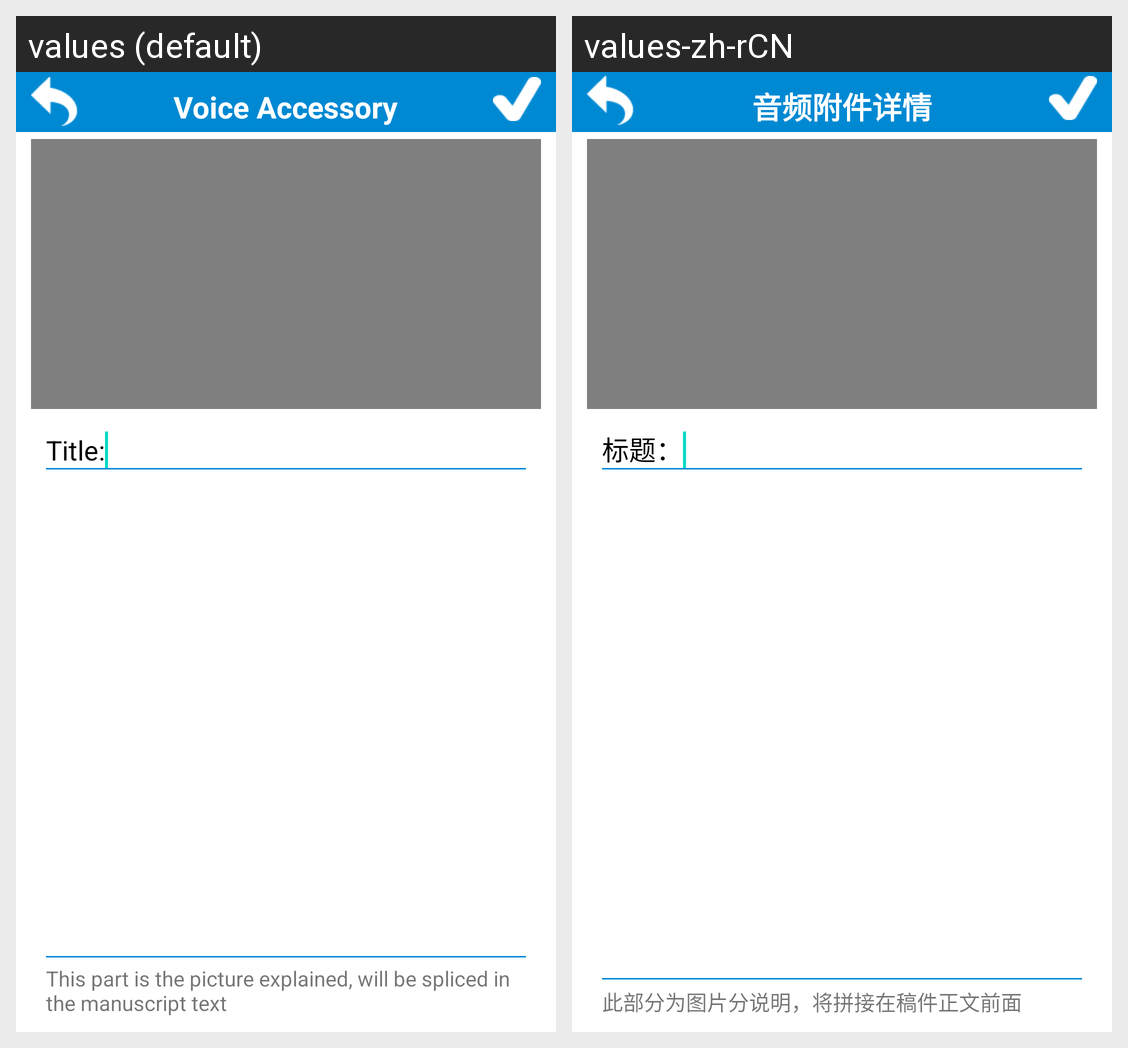

Locale-by-locale string values for the Android screen shown in this grid:
Android screen res/layout/manage_voice_accessory.xml rendered under 2 locales, left to right: values (default), values-zh-rCN. Device: Nexus 5 (rendered at 1080×1920; each locale shown at half size, 540×960, under a caption strip naming it); theme Theme.MaterialComponents.DayNight.NoActionBar.
Strings drawn on this screen, with the default value and each locale's value (text and hints the layout hard-codes, and strings that could not be matched under every locale, appear in the picture but are not listed):

title_MVoiceA
  values: Voice Accessory
  values-zh-rCN: 音频附件详情

manuTitle_textview
  values: Title:
  values-zh-rCN: 标题：

explained_MA
  values: This part is the picture explained, will be spliced in the manuscript text
  values-zh-rCN: 此部分为图片分说明，将拼接在稿件正文前面
